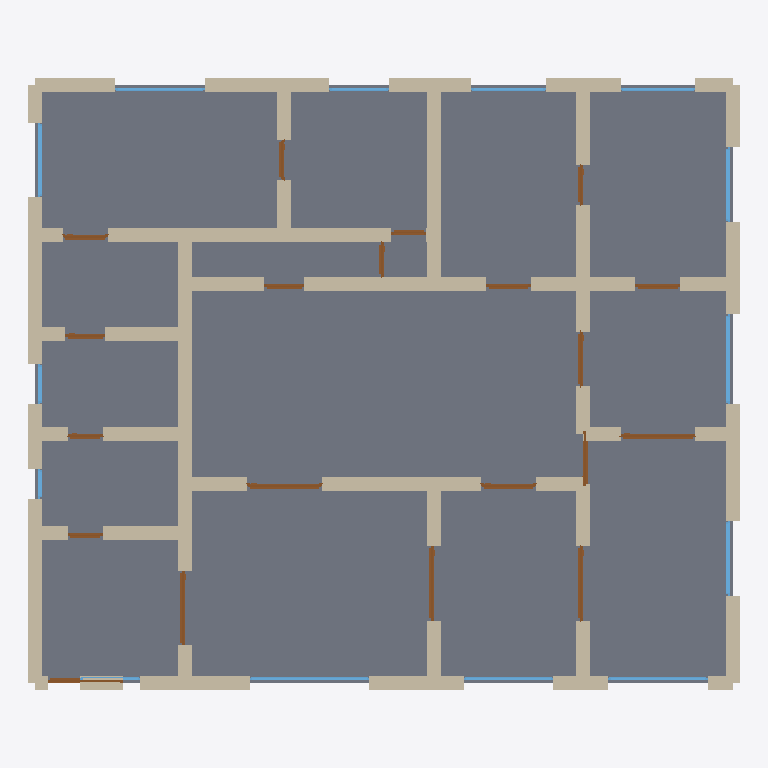
Plan cut of the same IFC building model at storey 'Ground Floor' (level 0.00 m, cut at 1.40 m), seen from above with north up, elements coloured by IFC class: 63 walls (beige), 20 doors (brown), 14 windows (light blue), 1 slab (grey). Cut surfaces are drawn darker.
Extent 14.3 m × 12.3 m × 2.9 m (x, y, z). Storeys (1): Ground Floor at 0.00 m. Elements (100): 65 IfcWall, 20 IfcDoor, 14 IfcWindow, 1 IfcSlab.

HEADER;
FILE_DESCRIPTION(('ViewDefinition[DesignTransferView]'),'2;1');
FILE_NAME('/dev/null','2026-05-05T15:54:06+05:30',(''),(''),'IfcOpenShell 0.8.5','IfcOpenShell 0.8.5','Nobody');
FILE_SCHEMA(('IFC4'));
ENDSEC;
DATA;
#1=IFCPROJECT('2y8469JqD1sOD2QL89whRE',$,'A US Northeast suburban Colonial single-floor variant — typi',$,$,$,$,(#10),#5);
#12=IFCSITE('3_k9wPOIb1dgZuwiXr6$BL',$,'Site',$,$,$,$,$,$,$,$,$,$,$);
#13=IFCBUILDING('2YExPtuEX0zQ$Og4cBFPX8',$,'Building',$,$,$,$,$,$,$,$,$);
#16=IFCBUILDINGSTOREY('0Ae5imK1v9ivFvfTiRsP5o',$,'Ground Floor',$,$,#22,$,$,$,$);
#4315=IFCSLAB('3cKrESqsHEdh8$QRLmsXmK',$,'Floor',$,$,#4332,#4327,$,.FLOOR.);
#420=IFCWALL('0n8YKjU$v6ffEFsTnMwyuG',$,'Exterior Wall',$,$,#441,#436,$,$);
#376=IFCWALL('3HfzB21Sb6tBuhGruw3ncD',$,'Exterior Wall',$,$,#397,#392,$,$);
#1322=IFCWALL('3l0q4fBRX08B_rXCxNkr4f',$,'Interior Wall',$,$,#1343,#1338,$,$);
#310=IFCWALL('1rptHtNcP5m8lzuCwXAsJ1',$,'Exterior Wall',$,$,#331,#326,$,$);
#178=IFCWALL('3L9c$AUWP8VuGcxzDNr9Fh',$,'Exterior Wall',$,$,#199,#194,$,$);
#68=IFCWALL('14jYtNtkH3FATyAj5EcnuN',$,'Exterior Wall',$,$,#89,#84,$,$);
#574=IFCWALL('1tV$Phw5b0pu_zVoCT7iGH',$,'Interior Wall',$,$,#595,#590,$,$);
#992=IFCWALL('1PqIyEMsb96v71Qb1QaQ0I',$,'Interior Wall',$,$,#1013,#1008,$,$);
#1256=IFCWALL('3MPtqAOuj3pvqYGbqW$KLj',$,'Interior Wall',$,$,#1277,#1272,$,$);
#1190=IFCWALL('37njZ28y59m9WcFUtiNBcr',$,'Interior Wall',$,$,#1211,#1206,$,$);
#90=IFCWALL('2IcsQAE197mBWTS8bJbHOM',$,'Exterior Wall',$,$,#111,#106,$,$);
#200=IFCWALL('1N541n9ED6tf3pQBfel_0t',$,'Exterior Wall',$,$,#221,#216,$,$);
#156=IFCWALL('1tIcwEqiL9_84CTrYGDHyS',$,'Exterior Wall',$,$,#177,#172,$,$);
#288=IFCWALL('3O0EYguw96yvycF_2GEgd4',$,'Exterior Wall',$,$,#309,#304,$,$);
#332=IFCWALL('2GqodtjBv4mwe_WppJTZ_X',$,'Exterior Wall',$,$,#353,#348,$,$);
#882=IFCWALL('0DpJ7EX7z9oODcNkdw$rwi',$,'Interior Wall',$,$,#903,#898,$,$);
#904=IFCWALL('3BB5tRkcPCi8SlUEScaA58',$,'Interior Wall',$,$,#925,#920,$,$);
#486=IFCWALL('2tm$BcscD8VuQWcW4DTWFd',$,'Interior Wall',$,$,#507,#502,$,$);
#794=IFCWALL('1ktK$dLRzEL9DFMl$6QmyA',$,'Interior Wall',$,$,#815,#810,$,$);
#266=IFCWALL('30rWzAWEDDM8XlA$YdERPf',$,'Exterior Wall',$,$,#287,#282,$,$);
#1146=IFCWALL('20IzmUGg12PwT5HXMap89Z',$,'Interior Wall',$,$,#1167,#1162,$,$);
#1080=IFCWALL('1x0MzJ45n3TA$nvSqb4jRQ',$,'Interior Wall',$,$,#1101,#1096,$,$);
#1410=IFCWALL('3FsFiL5yLCSgScAmO68uLt',$,'Interior Wall',$,$,#1431,#1426,$,$);
#1388=IFCWALL('0fcpMdxUf429$ougrNN1mu',$,'Interior Wall',$,$,#1409,#1404,$,$);
#398=IFCWALL('19Fbiicnz0_w9JySaUm3vM',$,'Exterior Wall',$,$,#419,#414,$,$);
#222=IFCWALL('2$fGc2hfH4TQeps1YK0AB5',$,'Exterior Wall',$,$,#243,#238,$,$);
#552=IFCWALL('2JAncHUof3IuTdYLQNTVVv',$,'Interior Wall',$,$,#573,#568,$,$);
#596=IFCWALL('3k$ewynPL7swcn5k7EgQ1O',$,'Interior Wall',$,$,#617,#612,$,$);
#662=IFCWALL('0Z1$GAyfn4nuoaRdb8qM96',$,'Interior Wall',$,$,#683,#678,$,$);
#112=IFCWALL('0GZHMywqX77vmuGuEkNrp3',$,'Exterior Wall',$,$,#133,#128,$,$);
#530=IFCWALL('2HvB88RY57R9PNT5gFAcm8',$,'Interior Wall',$,$,#551,#546,$,$);
#640=IFCWALL('3byM62rkLDh9FJ0flRq848',$,'Interior Wall',$,$,#661,#656,$,$);
#948=IFCWALL('0Cc8IcyoX6_OHjBigzVYLI',$,'Interior Wall',$,$,#969,#964,$,$);
#1212=IFCWALL('2C25txR1n91xoobN8WoJUd',$,'Interior Wall',$,$,#1233,#1228,$,$);
#970=IFCWALL('3uRbJ07jPBZApoAeRkCRZk',$,'Interior Wall',$,$,#991,#986,$,$);
#926=IFCWALL('0yV5gVdB14WfzfHCmn10DR',$,'Interior Wall',$,$,#947,#942,$,$);
#1058=IFCWALL('1V12ZsTdbDDOuseHzcq87v',$,'Interior Wall',$,$,#1079,#1074,$,$);
#1234=IFCWALL('0bWZkrNQ13oPq03vh1XY7p',$,'Interior Wall',$,$,#1255,#1250,$,$);
#860=IFCWALL('2lwd7AJ8D9cfYeLffujMan',$,'Interior Wall',$,$,#881,#876,$,$);
#772=IFCWALL('0ULDvN9lH9jRTgBWcY5Xs0',$,'Interior Wall',$,$,#793,#788,$,$);
#1014=IFCWALL('3tPLMe96P6QQ10$MKfzFfI',$,'Interior Wall',$,$,#1035,#1030,$,$);
#1036=IFCWALL('2a9zpEPfb4GeJnSAeoAk$l',$,'Interior Wall',$,$,#1057,#1052,$,$);
#1124=IFCWALL('1WDljB_MD5MPG5cn80PAcK',$,'Interior Wall',$,$,#1145,#1140,$,$);
#838=IFCWALL('2FQAZ5muL65B5s4SY$XnY4',$,'Interior Wall',$,$,#859,#854,$,$);
#684=IFCWALL('2dsnSZALvB2ArbgdtQ0C3J',$,'Interior Wall',$,$,#705,#700,$,$);
#706=IFCWALL('3O5QR7UKHAtR8IbZ4yU$Um',$,'Interior Wall',$,$,#727,#722,$,$);
#618=IFCWALL('0TvmapC6T4AeEIGPTcW8t5',$,'Interior Wall',$,$,#639,#634,$,$);
#1432=IFCWALL('22RYNOuGTCnuEWNC8XtNGn',$,'Interior Wall',$,$,#1453,#1448,$,$);
#464=IFCWALL('1Mys466aj40QTyrrgo_Si2',$,'Interior Wall',$,$,#485,#480,$,$);
#750=IFCWALL('3AdXT_EWD36unOiR60PoUi',$,'Interior Wall',$,$,#771,#766,$,$);
#244=IFCWALL('081XxJQD11rQfOIiejAOCp',$,'Exterior Wall',$,$,#265,#260,$,$);
#354=IFCWALL('3dPAuUAdvB3esux$LGggnx',$,'Exterior Wall',$,$,#375,#370,$,$);
#46=IFCWALL('0ZDELy4Z5AGhahT4Ki8aOc',$,'Exterior Wall',$,$,#67,#62,$,$);
#442=IFCWALL('0n9sPg2pX0tAOZjUgIPfLM',$,'Interior Wall',$,$,#463,#458,$,$);
#728=IFCWALL('0lLBgjmv1Em9CPpVB13UtU',$,'Interior Wall',$,$,#749,#744,$,$);
#1879=IFCDOOR('2U1tmcZr56U95wk206hSLk',$,'Door',$,$,#1963,#1958,$,2.1,1.5,$,$,$);
#1794=IFCDOOR('17YN8gsEP90us55wuBwgVZ',$,'Door',$,$,#1878,#1873,$,2.1,1.5,$,$,$);
#1709=IFCDOOR('3cxYEpDrT3i8WmFLRNhIHG',$,'Door',$,$,#1793,#1788,$,2.1,1.5,$,$,$);
#2049=IFCDOOR('3XuPxhwjTAfRpeW_fHc3XC',$,'Door',$,$,#2133,#2128,$,2.1,1.5,$,$,$);
#1539=IFCDOOR('2S2jAdoc58eQhL$TxDTkkx',$,'Door',$,$,#1623,#1618,$,2.1,1.5,$,$,$);
#508=IFCWALL('1XdX8wDPr0tQKY6h$TJVMt',$,'Interior Wall',$,$,#529,#524,$,$);
#816=IFCWALL('3plcxy0WL7jQSQsS_RqQDU',$,'Interior Wall',$,$,#837,#832,$,$);
#3209=IFCWINDOW('21knXiuCT8Me6a7ZeOaNc1',$,'Window',$,$,#3263,#3258,$,1.2,2.4,$,$,$);
#3429=IFCWINDOW('1b7KpVvQj7sgJTCaVfZIzJ',$,'Window',$,$,#3483,#3478,$,1.2,1.8,$,$,$);
#134=IFCWALL('0bjNKcZiD7qh81jb6d3Q_A',$,'Exterior Wall',$,$,#155,#150,$,$);
#1102=IFCWALL('0VNdvtcgv1vu8JO4IFeMcw',$,'Interior Wall',$,$,#1123,#1118,$,$);
#3319=IFCWINDOW('001pMZ2qX9AevjRuRjt8Nb',$,'Window',$,$,#3373,#3368,$,1.2,2.0,$,$,$);
#3374=IFCWINDOW('3DeHegPZj0$gSzLXGzJrXw',$,'Window',$,$,#3428,#3423,$,1.2,1.5,$,$,$);
#3759=IFCWINDOW('0_$d8xSrPEkhg6lcZ$QsoF',$,'Window',$,$,#3813,#3808,$,1.2,1.5,$,$,$);
#1168=IFCWALL('3uUOSPHWX38QZ9vTlxvydI',$,'Interior Wall',$,$,#1189,#1184,$,$);
#3539=IFCWINDOW('0fthbFs2XFKRJ3WAfdYYTj',$,'Window',$,$,#3593,#3588,$,1.2,1.5,$,$,$);
#1964=IFCDOOR('3qaCfn9LH8wufLylNhVdE2',$,'Door',$,$,#2048,#2043,$,2.1,1.1,$,$,$);
#2219=IFCDOOR('1wuRBS1fb3ZO4PwTfIV39I',$,'Door',$,$,#2303,#2298,$,2.1,1.1,$,$,$);
#3484=IFCWINDOW('0E9ThyBW9CRhDJXEvW7_XS',$,'Window',$,$,#3538,#3533,$,1.2,1.8,$,$,$);
#3264=IFCWINDOW('3zbJH1VtvCieZYzqRU8Jx1',$,'Window',$,$,#3318,#3313,$,1.2,1.8,$,$,$);
#1454=IFCDOOR('08B5o$dR96egrBUYvO04qg',$,'Door',$,$,#1538,#1533,$,2.1,1.5,$,$,$);
#2134=IFCDOOR('2GS0vdYOjAT8EEzivCWV3m',$,'Door',$,$,#2218,#2213,$,2.1,1.1,$,$,$);
#2474=IFCDOOR('1Hljxu_QH5VOEFL6ucEgr2',$,'Door',$,$,#2558,#2553,$,2.1,0.9,$,$,$);
#3649=IFCWINDOW('1KFD0IVXH4qx0BkgXPqKKb',$,'Window',$,$,#3703,#3698,$,1.2,1.5,$,$,$);
#3704=IFCWINDOW('3sur4bvaP5beC8wemL0lQi',$,'Window',$,$,#3758,#3753,$,1.2,1.5,$,$,$);
#2814=IFCDOOR('3CeviQcSfEIgDGDAFXoeJ7',$,'Door',$,$,#2898,#2893,$,2.1,0.9,$,$,$);
#2729=IFCDOOR('1IyI3FBwv0KBjjiHLx77_e',$,'Door',$,$,#2813,#2808,$,2.1,0.9,$,$,$);
#2559=IFCDOOR('0IhsWuX5XFLepGpsONWm4m',$,'Door',$,$,#2643,#2638,$,2.1,0.8,$,$,$);
#2899=IFCDOOR('1Ro74Sp5nE2vyGhCbNZjEp',$,'Door',$,$,#2983,#2978,$,2.1,0.8,$,$,$);
#2389=IFCDOOR('1g2tGwDab4exYY9frKXP9u',$,'Door',$,$,#2473,#2468,$,2.1,0.8,$,$,$);
#2644=IFCDOOR('2iGcNTrsL9g8iJNLvy$z1F',$,'Door',$,$,#2728,#2723,$,2.1,0.8,$,$,$);
#23=IFCWALL('26cUL2a5bAixthgjIkDzdO',$,'Exterior Wall',$,$,#45,#39,$,$);
#3594=IFCWINDOW('3dKfTmLav3SvTUnzWw_Rxr',$,'Window',$,$,#3648,#3643,$,1.2,1.2,$,$,$);
#2304=IFCDOOR('04YPMdrAvCA90hdtKXNlvU',$,'Door',$,$,#2388,#2383,$,2.1,0.7,$,$,$);
#2984=IFCDOOR('11yzjgcGb878066nfPcmME',$,'Door',$,$,#3068,#3063,$,2.1,0.7,$,$,$);
#1624=IFCDOOR('2_bFoWjI9FhQi_4Mn_fMww',$,'Door',$,$,#1708,#1703,$,2.1,0.7,$,$,$);
#3069=IFCDOOR('0ZjsndiDHDpv9GfV31t8_s',$,'Door',$,$,#3153,#3148,$,2.1,0.7,$,$,$);
#3869=IFCWINDOW('02uWzE4Cj6HuueJ8Whkzvu',$,'Window',$,$,#3923,#3918,$,1.2,0.8,$,$,$);
#3814=IFCWINDOW('1gfLJLC59789s1rF0MkF_d',$,'Window',$,$,#3868,#3863,$,1.2,0.6,$,$,$);
#1300=IFCWALL('2DY$kxGpHBIgxCg_gnBtff',$,'Interior Wall',$,$,#1321,#1316,$,$);
#1278=IFCWALL('1V1cD$yhf5bwNbvVnaREqa',$,'Interior Wall',$,$,#1299,#1294,$,$);
#3154=IFCWINDOW('1_48klLjH4Gw6KoqnRAkA4',$,'Window',$,$,#3208,#3203,$,1.2,1.2,$,$,$);
ENDSEC;
